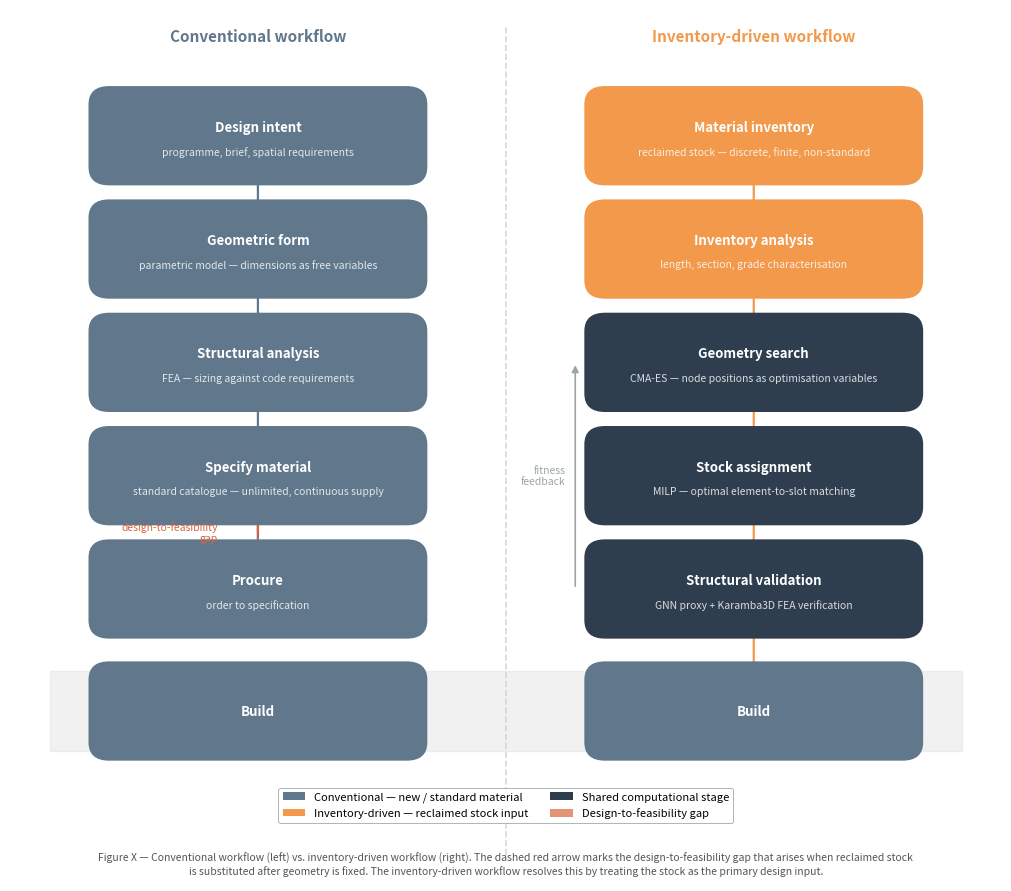

The matplotlib source for this figure: (Note: this script raises an exception after producing the figure.)
"""
fig_workflow_comparison.py — Problem statement figure for chapter 1.2.

Side-by-side flowchart comparing the conventional design workflow (left)
with the inventory-driven generative workflow (right).
Saves to fig_workflow_comparison.pdf and .png next to this script.
"""

import matplotlib
matplotlib.use("Agg")
import matplotlib.pyplot as plt
import matplotlib.patches as mpatches
from matplotlib.patches import FancyArrowPatch
from pathlib import Path

# ---------------------------------------------------------------------------
# Colour palette (from config.py)
# ---------------------------------------------------------------------------
C_NS     = "#61788C"   # blue  — new stock / conventional
C_RS     = "#F2994B"   # orange — reclaimed / inventory
C_DARK   = "#2F3E4F"   # deep navy — shared / neutral nodes
C_MUTED  = "#9CA5A6"   # grey — arrows, borders
C_DANGER = "#D9653B"   # red-orange — gap / mismatch highlight
C_LIGHT  = "#D7D9D9"   # light grey — background boxes
BG       = "#FFFFFF"

# ---------------------------------------------------------------------------
# Layout constants
# ---------------------------------------------------------------------------
FIG_W, FIG_H = 10.0, 8.8
BOX_W  = 0.30     # box width in axes fraction
BOX_H  = 0.072    # box height in axes fraction
ARROW_LW = 1.6
CORNER_R = 0.02

# Column x-centres (in figure fraction 0-1)
X_LEFT  = 0.25
X_RIGHT = 0.75

# ---------------------------------------------------------------------------
# Helper: draw a rounded-rectangle box with centred text
# ---------------------------------------------------------------------------
def draw_box(ax, cx, cy, label, sublabel=None,
             facecolor=C_DARK, textcolor="white",
             bordercolor=None, alpha=1.0, fontsize=9.5):
    if bordercolor is None:
        bordercolor = facecolor
    x = cx - BOX_W / 2
    y = cy - BOX_H / 2
    box = mpatches.FancyBboxPatch(
        (x, y), BOX_W, BOX_H,
        boxstyle=f"round,pad={CORNER_R}",
        facecolor=facecolor, edgecolor=bordercolor,
        linewidth=1.2, alpha=alpha, zorder=3,
        transform=ax.transAxes, clip_on=False,
    )
    ax.add_patch(box)
    if sublabel:
        ax.text(cx, cy + 0.010, label,
                ha="center", va="center", fontsize=fontsize,
                color=textcolor, fontweight="bold",
                transform=ax.transAxes, zorder=4)
        ax.text(cx, cy - 0.018, sublabel,
                ha="center", va="center", fontsize=7.5,
                color=textcolor, alpha=0.82,
                transform=ax.transAxes, zorder=4)
    else:
        ax.text(cx, cy, label,
                ha="center", va="center", fontsize=fontsize,
                color=textcolor, fontweight="bold",
                transform=ax.transAxes, zorder=4)


def draw_arrow(ax, cx, y_top, y_bot, color=C_MUTED):
    ax.annotate("",
        xy=(cx, y_bot + BOX_H / 2 + 0.005),
        xytext=(cx, y_top - BOX_H / 2 - 0.005),
        xycoords="axes fraction", textcoords="axes fraction",
        arrowprops=dict(
            arrowstyle="-|>",
            color=color,
            lw=ARROW_LW,
            mutation_scale=12,
        ),
        zorder=2,
    )


def draw_gap_arrow(ax, cx, y_top, y_bot):
    """Red dashed arrow indicating the design-to-feasibility gap."""
    ax.annotate("",
        xy=(cx, y_bot + BOX_H / 2 + 0.005),
        xytext=(cx, y_top - BOX_H / 2 - 0.005),
        xycoords="axes fraction", textcoords="axes fraction",
        arrowprops=dict(
            arrowstyle="-|>",
            color=C_DANGER,
            lw=ARROW_LW,
            linestyle="dashed",
            mutation_scale=12,
        ),
        zorder=2,
    )
    # gap label — placed left of the arrow to avoid overlap with right column
    mid_y = (y_top + y_bot) / 2
    ax.text(cx - 0.04, mid_y,
            "design-to-feasibility\ngap",
            ha="right", va="center", fontsize=7.5,
            color=C_DANGER, style="italic",
            transform=ax.transAxes, zorder=5)


# ---------------------------------------------------------------------------
# Figure
# ---------------------------------------------------------------------------
fig, ax = plt.subplots(figsize=(FIG_W, FIG_H))
ax.set_xlim(0, 1)
ax.set_ylim(0, 1)
ax.axis("off")
fig.patch.set_facecolor(BG)

# ── Column headers ────────────────────────────────────────────────────────────
ax.text(X_LEFT, 0.96, "Conventional workflow",
        ha="center", va="bottom", fontsize=11, fontweight="bold",
        color=C_NS, transform=ax.transAxes)
ax.text(X_RIGHT, 0.96, "Inventory-driven workflow",
        ha="center", va="bottom", fontsize=11, fontweight="bold",
        color=C_RS, transform=ax.transAxes)

# divider
ax.axvline(0.5, ymin=0.03, ymax=0.98,
           color=C_LIGHT, lw=1.2, ls="--", zorder=0)

# ── LEFT column — conventional ────────────────────────────────────────────────
# Box y-centres, top to bottom
L = [0.855, 0.725, 0.595, 0.465, 0.335, 0.195]

left_steps = [
    ("Design intent",        "programme, brief, spatial requirements"),
    ("Geometric form",       "parametric model — dimensions as free variables"),
    ("Structural analysis",  "FEA — sizing against code requirements"),
    ("Specify material",     "standard catalogue — unlimited, continuous supply"),
    ("Procure",              "order to specification"),
    ("Build",                None),
]

for i, (label, sub) in enumerate(left_steps):
    draw_box(ax, X_LEFT, L[i], label, sub,
             facecolor=C_NS, textcolor="white")

for i in range(len(L) - 2):
    draw_arrow(ax, X_LEFT, L[i], L[i + 1], color=C_NS)

# Gap arrow between "Specify material" and "Procure" when reclaimed is used
draw_gap_arrow(ax, X_LEFT, L[3], L[4])

# ── RIGHT column — inventory-driven ──────────────────────────────────────────
R = [0.855, 0.725, 0.595, 0.465, 0.335, 0.195]

right_steps = [
    ("Material inventory",   "reclaimed stock — discrete, finite, non-standard"),
    ("Inventory analysis",   "length, section, grade characterisation"),
    ("Geometry search",      "CMA-ES — node positions as optimisation variables"),
    ("Stock assignment",     "MILP — optimal element-to-slot matching"),
    ("Structural validation","GNN proxy + Karamba3D FEA verification"),
    ("Build",                None),
]

for i, (label, sub) in enumerate(right_steps):
    c = C_RS if i < 2 else (C_DARK if i < 5 else C_NS)
    draw_box(ax, X_RIGHT, R[i], label, sub,
             facecolor=c, textcolor="white")

for i in range(len(R) - 1):
    draw_arrow(ax, X_RIGHT, R[i], R[i + 1], color=C_RS)

# Feedback arrow: validation → geometry search (closed loop)
# Placed on the LEFT side of the right column to stay within margins
fb_x = X_RIGHT - BOX_W / 2 - 0.03
ax.annotate("",
    xy=(fb_x, R[2]),
    xytext=(fb_x, R[4]),
    xycoords="axes fraction", textcoords="axes fraction",
    arrowprops=dict(
        arrowstyle="-|>",
        color=C_MUTED,
        lw=1.2,
        mutation_scale=10,
    ),
    zorder=2,
)
ax.text(fb_x - 0.01, (R[2] + R[4]) / 2,
        "fitness\nfeedback",
        ha="right", va="center", fontsize=7.5,
        color=C_MUTED, style="italic",
        transform=ax.transAxes, zorder=5)

# ── Shared "Build" highlight ──────────────────────────────────────────────────
# Already drawn above; add a faint horizontal band to link both
ax.axhspan(R[5] - BOX_H / 2 - 0.01, R[5] + BOX_H / 2 + 0.01,
           xmin=0.04, xmax=0.96,
           color=C_LIGHT, alpha=0.35, zorder=0, transform=ax.transAxes)

# ── Legend ────────────────────────────────────────────────────────────────────
legend_elements = [
    mpatches.Patch(facecolor=C_NS,     label="Conventional — new / standard material"),
    mpatches.Patch(facecolor=C_RS,     label="Inventory-driven — reclaimed stock input"),
    mpatches.Patch(facecolor=C_DARK,   label="Shared computational stage"),
    mpatches.Patch(facecolor=C_DANGER, label="Design-to-feasibility gap", alpha=0.7),
]
leg = ax.legend(handles=legend_elements,
                loc="lower center", ncol=2,
                frameon=True, framealpha=0.95,
                edgecolor=C_MUTED, fontsize=8,
                bbox_to_anchor=(0.5, 0.06))
leg.get_frame().set_linewidth(0.6)

# ── Caption area ──────────────────────────────────────────────────────────────
# Caption placed below figure via tight_layout pad — omit from axes text
# Add as figure suptitle at very bottom instead
fig.text(0.5, 0.01,
         "Figure X — Conventional workflow (left) vs. inventory-driven workflow (right). "
         "The dashed red arrow marks the design-to-feasibility gap that arises when reclaimed stock\n"
         "is substituted after geometry is fixed. The inventory-driven workflow resolves this by treating the stock as the primary design input.",
         ha="center", va="bottom", fontsize=7.5, color="#555555", style="italic")

plt.tight_layout(pad=0.3)

# ---------------------------------------------------------------------------
# Save
# ---------------------------------------------------------------------------
out_dir = Path(__file__).resolve().parent
for fmt in ["pdf", "png"]:
    out = out_dir / f"fig_workflow_comparison.{fmt}"
    plt.savefig(out, dpi=300, bbox_inches="tight", facecolor=BG)
    print(f"Saved: {out}")

plt.close()
